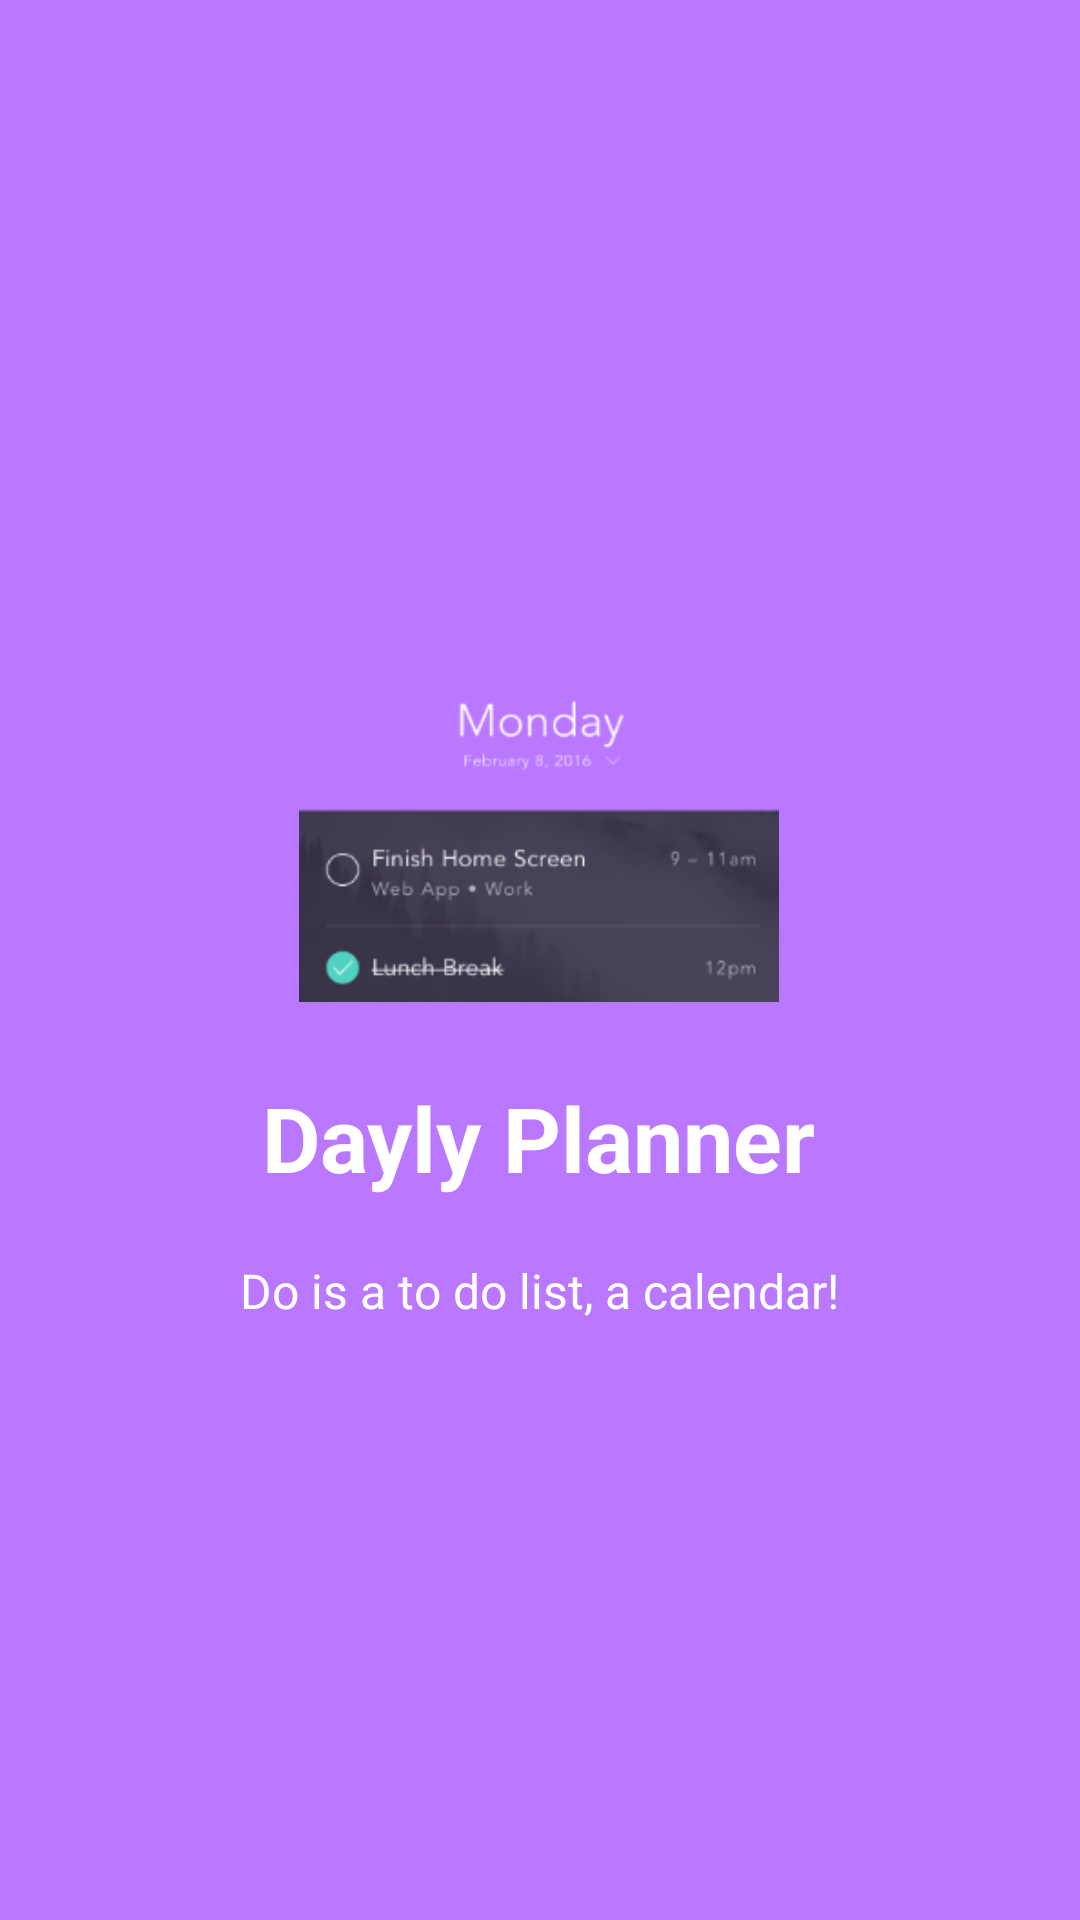

The Android layout XML behind this screen, and the referenced resources:
<!-- AndroidManifest.xml: application theme AppTheme -->
<!-- res/layout/welcome_slide2.xml -->
<?xml version="1.0" encoding="utf-8"?>
<RelativeLayout xmlns:android="http://schemas.android.com/apk/res/android"
    android:layout_width="match_parent"
    android:layout_height="match_parent"
    android:background="@color/bg_screen4"
    android:orientation="vertical">

    <LinearLayout
        android:layout_width="wrap_content"
        android:layout_height="wrap_content"
        android:layout_centerInParent="true"
        android:gravity="center_horizontal"
        android:orientation="vertical">

        <ImageView
            android:layout_width="@dimen/img_width_height"
            android:layout_height="@dimen/img_width_height"
            android:src="@drawable/dayly"/>

        <TextView
            android:layout_width="wrap_content"
            android:layout_height="wrap_content"
            android:text="@string/slide_2_title"
            android:textColor="@android:color/white"
            android:textSize="@dimen/slide_title"
            android:textStyle="bold"/>

        <TextView
            android:layout_width="wrap_content"
            android:layout_height="wrap_content"
            android:layout_marginTop="20dp"
            android:paddingLeft="@dimen/desc_padding"
            android:paddingRight="@dimen/desc_padding"
            android:text="@string/slide_2_desc"
            android:textAlignment="center"
            android:textColor="@android:color/white"
            android:textSize="@dimen/slide_desc"/>

    </LinearLayout>
</RelativeLayout>
<!-- resources referenced by this layout -->
<resources>
  <color name="bg_screen4">#BA77FF</color>
  <dimen name="desc_padding">40dp</dimen>
  <dimen name="img_width_height">160dp</dimen>
  <dimen name="slide_desc">16dp</dimen>
  <dimen name="slide_title">30dp</dimen>
  <!-- drawable dayly: png bitmap (drawable, 26477 bytes) -->
  <string name="slide_2_desc">Do is a to do list, a calendar!</string>
  <string name="slide_2_title">Dayly Planner</string>
  <style name="AppTheme" parent="Theme.AppCompat.Light.NoActionBar">
          
          <item name="colorPrimary">@color/colorPrimary</item>
          <item name="colorPrimaryDark">@color/colorPrimaryDark</item>
          <item name="colorAccent">@color/colorAccent</item>
      </style>
  <color name="colorPrimary">#3F51B5</color>
  <color name="colorPrimaryDark">#303F9F</color>
  <color name="colorAccent">#FF4081</color>
</resources>
